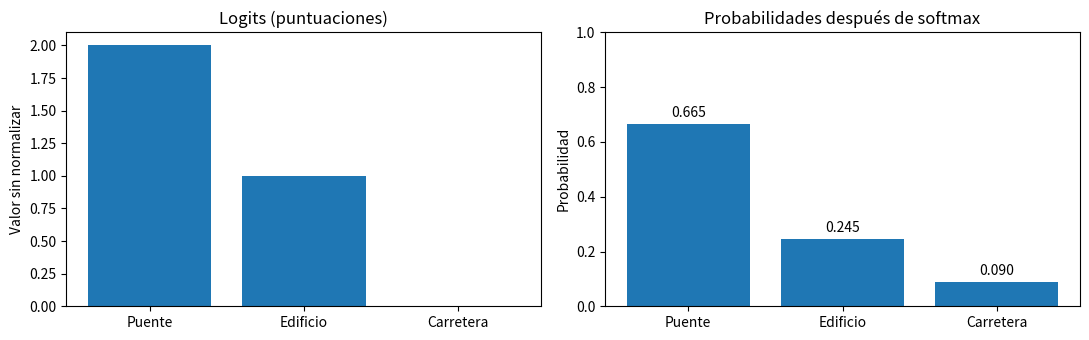
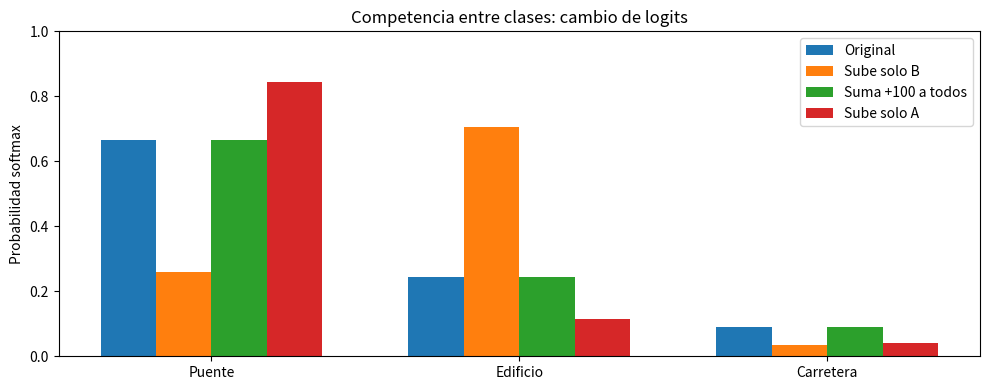
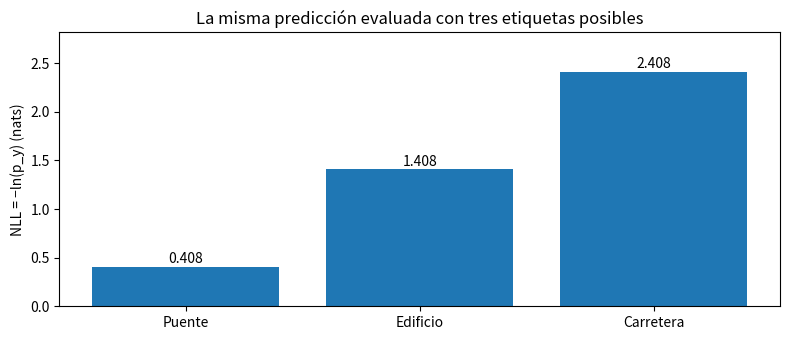
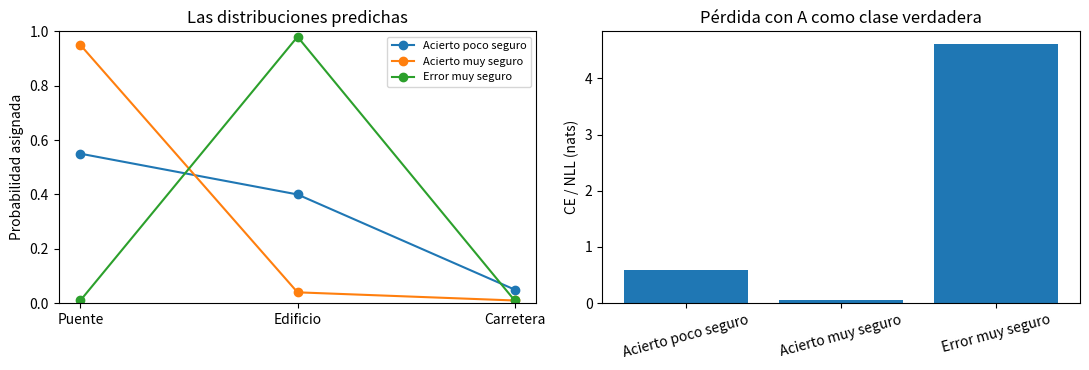
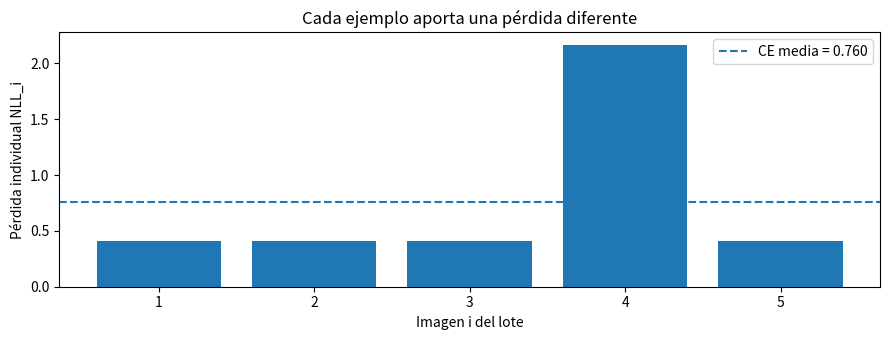
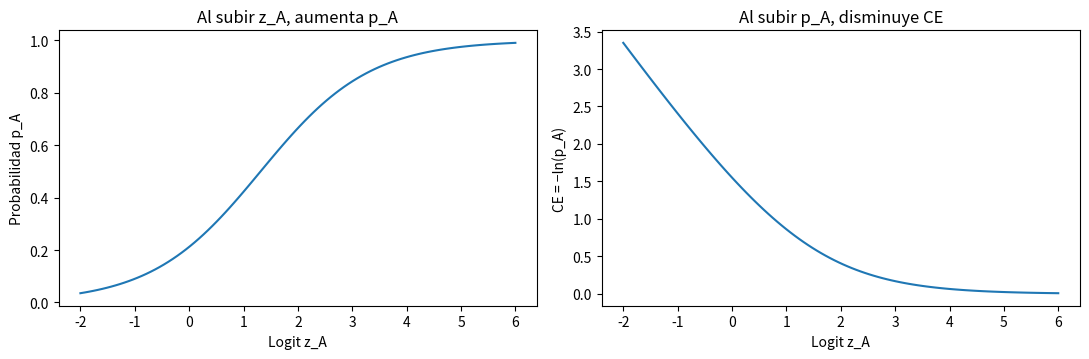

Here is the Python script that generated these plots, in order:
import numpy as np
import matplotlib.pyplot as plt

np.set_printoptions(precision=6, suppress=True)
CLASES = np.array(['Puente', 'Edificio', 'Carretera'])
print('Clases:', dict(enumerate(CLASES)))
print('NumPy:', np.__version__)

h = np.array([1.0, 2.0])
W = np.array([[2.0, 0.0],
              [0.0, 0.5],
              [1.0, -0.5]])
b = np.zeros(3)
z = W @ h + b
print('h =', h, 'forma:', h.shape)
print('W =\n', W, 'forma:', W.shape)
print('b =', b, 'forma:', b.shape)
for k, name in enumerate(CLASES):
    print(f'  z[{k}] ({name}) = {W[k]} · {h} + {b[k]} = {z[k]:.3f}')
print('Logits finales:', z)
assert np.allclose(z, [2, 1, 0])

ganadora_logits = int(np.argmax(z))
print('Clase con mayor logit:', CLASES[ganadora_logits])
print('¿Suman 1 los logits?', np.isclose(z.sum(), 1.0))

z_demo = np.array([2.0, 1.0, 0.0])
exps = np.exp(z_demo)
S = exps.sum()
p_manual = exps / S
for k, name in enumerate(CLASES):
    print(f'{name:10} | z = {z_demo[k]:.0f} | e^z = {exps[k]:.6f} | p = {exps[k]:.6f}/{S:.6f} = {p_manual[k]:.6f} ({100*p_manual[k]:.2f}%)')
print(f'Denominador S = {S:.6f}')
print(f'Comprobación Σp = {p_manual.sum():.12f}')
print('Clase predicha:', CLASES[np.argmax(p_manual)])
assert np.allclose(p_manual, [0.665240956, 0.244728471, 0.090030573])

fig, axes = plt.subplots(1, 2, figsize=(11, 3.5))
axes[0].bar(CLASES, z_demo)
axes[0].set_title('Logits (puntuaciones)')
axes[0].set_ylabel('Valor sin normalizar')
axes[1].bar(CLASES, p_manual)
axes[1].set_title('Probabilidades después de softmax')
axes[1].set_ylabel('Probabilidad')
axes[1].set_ylim(0, 1)
for i, val in enumerate(p_manual): axes[1].text(i, val+0.025, f'{val:.3f}', ha='center')
plt.tight_layout(); plt.show()

def softmax_estable(logits, axis=-1):
    """Softmax numéricamente estable para un vector o una matriz de filas."""
    logits = np.asarray(logits, dtype=float)
    shifted = logits - np.max(logits, axis=axis, keepdims=True)
    exp_shifted = np.exp(shifted)
    return exp_shifted / np.sum(exp_shifted, axis=axis, keepdims=True)

casos = {
    'Original': [2, 1, 0],
    'Sube solo B': [2, 3, 0],
    'Suma +100 a todos': [102, 101, 100],
    'Sube solo A': [3, 1, 0],
}
for etiqueta, logits in casos.items():
    print(f'{etiqueta:21} z={logits} -> p={np.round(softmax_estable(logits), 6)}')
assert np.allclose(softmax_estable([2,1,0]), softmax_estable([102,101,100]))

fig, ax = plt.subplots(figsize=(10, 4))
labels = list(casos)
pos = np.arange(3)
width = 0.18
for i, (name, logits) in enumerate(casos.items()):
    ax.bar(pos + (i-1.5)*width, softmax_estable(logits), width=width, label=name)
ax.set_xticks(pos, CLASES)
ax.set_ylim(0, 1)
ax.set_ylabel('Probabilidad softmax')
ax.set_title('Competencia entre clases: cambio de logits')
ax.legend()
plt.tight_layout(); plt.show()

def one_hot(indice, K=3):
    q = np.zeros(K, dtype=float)
    q[indice] = 1.0
    return q

for clase_real in range(len(CLASES)):
    print(f'Clase real {CLASES[clase_real]:10} -> índice={clase_real}, one-hot={one_hot(clase_real).astype(int)}')
print('Predicción del modelo:', np.round(p_manual, 6))
print('Clase predicha:', CLASES[int(np.argmax(p_manual))])

for y_indice, nombre in enumerate(CLASES):
    prob_verdadera = p_manual[y_indice]
    perdida = -np.log(prob_verdadera)
    print(f'Clase real {nombre:10}: p_y={prob_verdadera:.6f}; NLL=-ln({prob_verdadera:.6f})={perdida:.6f} nats')
print('Ejemplo extra: -ln(0.9)=', -np.log(0.9), '; -ln(0.01)=', -np.log(0.01))

def cross_entropy(q, p):
    """CE para distribuciones en el simplex; requiere p positiva."""
    q = np.asarray(q, dtype=float)
    p = np.asarray(p, dtype=float)
    if q.shape != p.shape or not np.all(p > 0) or not np.allclose(p.sum(axis=-1), 1):
        raise ValueError('q y p deben tener formas compatibles y p ser una distribución positiva')
    if not np.all(q >= 0) or not np.allclose(q.sum(axis=-1), 1):
        raise ValueError('q debe ser una distribución válida')
    # El factor q=0 debe contribuir exactamente 0 sin producir 0*log(0).
    return float(-np.sum(np.where(q > 0, q * np.log(p), 0.0)))

q_B = one_hot(1)
contribuciones = -q_B * np.log(p_manual)
print('q (clase real Edificio) =', q_B)
print('p (modelo)             =', p_manual)
for k, nombre in enumerate(CLASES):
    print(f'  -q[{k}] ln(p[{k}]) = -{q_B[k]:.0f} ln({p_manual[k]:.6f}) = {contribuciones[k]:.6f}')
print('CE = suma de contribuciones =', cross_entropy(q_B, p_manual))
print('NLL = -ln(p_B)             =', -np.log(p_manual[1]))
assert np.isclose(cross_entropy(q_B, p_manual), -np.log(p_manual[1]))

losses_by_class = -np.log(p_manual)
fig, ax = plt.subplots(figsize=(8, 3.5))
ax.bar(CLASES, losses_by_class)
ax.set_ylabel('NLL = −ln(p_y) (nats)')
ax.set_title('La misma predicción evaluada con tres etiquetas posibles')
for i, value in enumerate(losses_by_class): ax.text(i, value+0.04, f'{value:.3f}', ha='center')
ax.set_ylim(0, losses_by_class.max()*1.17)
plt.tight_layout(); plt.show()

modelos = {
    'Acierto poco seguro': np.array([.55,.40,.05]),
    'Acierto muy seguro': np.array([.95,.04,.01]),
    'Error muy seguro': np.array([.01,.98,.01]),
}
for nombre, probs in modelos.items():
    pred = np.argmax(probs)
    acc = float(pred == 0)
    ce = -np.log(probs[0])
    print(f'{nombre:23} -> predice {CLASES[pred]:9}; p(A)={probs[0]:.2f}; accuracy={acc:.0f}; CE={ce:.6f}')

fig, axes = plt.subplots(1, 2, figsize=(11, 3.8))
for nombre, probs in modelos.items():
    axes[0].plot(CLASES, probs, marker='o', label=nombre)
axes[0].set_ylabel('Probabilidad asignada')
axes[0].set_ylim(0, 1)
axes[0].set_title('Las distribuciones predichas')
axes[0].legend(fontsize=8)
axes[1].bar(list(modelos), [-np.log(v[0]) for v in modelos.values()])
axes[1].tick_params(axis='x', labelrotation=15)
axes[1].set_ylabel('CE / NLL (nats)')
axes[1].set_title('Pérdida con A como clase verdadera')
plt.tight_layout(); plt.show()

# Cada fila es una fotografía; columnas = Puente, Edificio, Carretera.
Z_LOTE = np.array([[2.0,1.0,0.0],
                   [0.0,2.0,1.0],
                   [1.0,0.0,2.0],
                   [3.0,1.0,0.0],
                   [2.0,1.0,0.0]])
Y_LOTE = np.array([0,1,2,1,0])
P_LOTE = softmax_estable(Z_LOTE, axis=1)
P_CORRECTA = P_LOTE[np.arange(len(Y_LOTE)), Y_LOTE]
NLL_LOTE = -np.log(P_CORRECTA)
PREDICCIONES = P_LOTE.argmax(axis=1)
ACIERTOS = (PREDICCIONES == Y_LOTE)

print('i | clase real | clase predicha | p(real) | NLL_i | ¿acierto?')
for i in range(len(Y_LOTE)):
    print(f'{i+1} | {CLASES[Y_LOTE[i]]:10} | {CLASES[PREDICCIONES[i]]:14} | {P_CORRECTA[i]:.6f} | {NLL_LOTE[i]:.6f} | {"Sí" if ACIERTOS[i] else "No"}')
print(f'\nNLL total: {NLL_LOTE.sum():.6f}')
print(f'CE media:  {NLL_LOTE.mean():.6f}')
print(f'Accuracy:  {ACIERTOS.mean():.4f} = {100*ACIERTOS.mean():.1f}%')
assert np.allclose(P_LOTE.sum(axis=1), 1)

fig, ax = plt.subplots(figsize=(9, 3.5))
ax.bar(np.arange(1, len(NLL_LOTE)+1), NLL_LOTE)
ax.axhline(NLL_LOTE.mean(), linestyle='--', label=f'CE media = {NLL_LOTE.mean():.3f}')
ax.set_xlabel('Imagen i del lote')
ax.set_ylabel('Pérdida individual NLL_i')
ax.set_title('Cada ejemplo aporta una pérdida diferente')
ax.set_xticks(np.arange(1, len(NLL_LOTE)+1))
ax.legend()
plt.tight_layout(); plt.show()

Y_TRES = np.array([0,1,2])
P_MODELO_1 = np.array([[.55,.40,.05],[.25,.55,.20],[.15,.30,.55]])
P_MODELO_2 = np.array([[.95,.04,.01],[.02,.95,.03],[.01,.04,.95]])
for nombre, probs in [('Modelo moderado', P_MODELO_1), ('Modelo confiado', P_MODELO_2)]:
    pred = probs.argmax(axis=1)
    acc = (pred == Y_TRES).mean()
    loss = -np.log(probs[np.arange(3), Y_TRES]).mean()
    print(f'{nombre:18}: accuracy={acc:.1%}, CE media={loss:.6f}')

def logsumexp_estable(z, axis=-1):
    z = np.asarray(z, dtype=float)
    m = np.max(z, axis=axis, keepdims=True)
    result = m + np.log(np.exp(z-m).sum(axis=axis, keepdims=True))
    return np.squeeze(result, axis=axis)

def nll_desde_logits(z, indice_verdadero):
    z = np.asarray(z, dtype=float)
    return float(logsumexp_estable(z) - z[indice_verdadero])

z_grande = np.array([1000.0,999.0,998.0])
with np.errstate(over='ignore', invalid='ignore'):
    e_directos = np.exp(z_grande)
    p_no_estable = e_directos/e_directos.sum()
print('Exponentes directos:', e_directos)
print('Softmax ingenuo:', p_no_estable)
print('Softmax estable:', softmax_estable(z_grande))
print('NLL estable para clase 0:', nll_desde_logits(z_grande, 0))
print('NLL con logits [2,1,0] :', nll_desde_logits([2,1,0], 0))
assert np.allclose(softmax_estable(z_grande), softmax_estable([2,1,0]))

for indice in range(3):
    via_probs = -np.log(softmax_estable(z_demo)[indice])
    via_logits = nll_desde_logits(z_demo, indice)
    print(f'Clase {CLASES[indice]:10}: vía p={via_probs:.9f} | vía logits={via_logits:.9f} | diferencia={abs(via_probs-via_logits):.2e}')
    assert np.isclose(via_probs, via_logits)

def entropy(q):
    q = np.asarray(q, dtype=float)
    if np.any(q < 0) or not np.isclose(q.sum(), 1):
        raise ValueError('q debe ser una distribución')
    return float(-np.sum(q[q > 0] * np.log(q[q > 0])))

def kl_divergence(q, p):
    q = np.asarray(q, dtype=float); p = np.asarray(p, dtype=float)
    if q.shape != p.shape or np.any(p <= 0):
        raise ValueError('q y p deben tener igual forma y p > 0')
    mask = q > 0
    return float(np.sum(q[mask] * np.log(q[mask] / p[mask])))

q_one_hot = np.array([1.0, 0.0, 0.0])
q_soft = np.array([0.7, 0.2, 0.1])
for label, q in [('one-hot', q_one_hot), ('suave', q_soft)]:
    H = entropy(q)
    CE = cross_entropy(q, p_manual)
    KL = kl_divergence(q, p_manual)
    print(f'{label:8}: H(q)={H:.6f}; CE(q,p)={CE:.6f}; KL(q||p)={KL:.6f}; H+KL={H+KL:.6f}')
    assert np.isclose(CE, H+KL)
assert entropy(q_one_hot) == 0

print('Objetivo suave:', q_soft)
print('Predicción exactamente igual al objetivo')
print('H(q)  =', entropy(q_soft))
print('CE    =', cross_entropy(q_soft,q_soft))
print('KL    =', kl_divergence(q_soft,q_soft))

def informe_completo(logits, etiqueta_verdadera, objetivo=None, mostrar=True):
    logits = np.asarray(logits, dtype=float)
    K = logits.size
    if logits.ndim != 1 or K != len(CLASES):
        raise ValueError('Se esperan exactamente tres logits')
    shifted = logits - logits.max()
    exponentes = np.exp(shifted)
    total = exponentes.sum()
    p = exponentes / total
    y = int(etiqueta_verdadera)
    q = one_hot(y,K) if objetivo is None else np.asarray(objetivo, dtype=float)
    pred = int(p.argmax())
    resultado = dict(
        logits=logits, logits_estables=shifted, exponentes=exponentes,
        denominador=total, probabilidades=p, suma_probabilidades=p.sum(),
        objetivo=q, clase_real=CLASES[y], clase_predicha=CLASES[pred],
        probabilidad_real=p[y], NLL_via_softmax=-np.log(p[y]),
        NLL_desde_logits=nll_desde_logits(logits,y), CE=cross_entropy(q,p),
        entropia=entropy(q), KL=kl_divergence(q,p), accuracy_individual=int(pred==y))
    if mostrar:
        for nombre, valor in resultado.items():
            print(f'{nombre:23}: {np.round(valor,6) if isinstance(valor,np.ndarray) else valor}')
        print('Consistencia CE = H(q) + KL:', np.isclose(resultado['CE'], resultado['entropia']+resultado['KL']))
    return resultado

informe = informe_completo([2,1,0], etiqueta_verdadera=0)

valores_zA = np.linspace(-2,6,100)
prob_A = np.array([softmax_estable([zA,1,0])[0] for zA in valores_zA])
ce_A = -np.log(prob_A)
fig, axes = plt.subplots(1, 2, figsize=(11,3.7))
axes[0].plot(valores_zA, prob_A)
axes[0].set_xlabel('Logit z_A'); axes[0].set_ylabel('Probabilidad p_A')
axes[0].set_title('Al subir z_A, aumenta p_A')
axes[1].plot(valores_zA, ce_A)
axes[1].set_xlabel('Logit z_A'); axes[1].set_ylabel('CE = −ln(p_A)')
axes[1].set_title('Al subir p_A, disminuye CE')
plt.tight_layout(); plt.show()

# TODO A: reemplaza las líneas indicadas con tu solución.
z_ej_a = np.array([0.0, np.log(2), np.log(3)])
print('Pendiente: calcula exponentes, softmax, NLL para y=1 y argmax')
# exps_a = ...
# denominador_a = ...
# p_a = ...
# nll_a = ...
# print(...)

# TODO B: calcula CE con las etiquetas A y C usando la función cross_entropy.
p_ej_b = np.array([0.7,0.2,0.1])
print('Pendiente: comparar CE para q_A y q_C')
# ce_a = ...
# ce_c = ...
# print(...)

# TODO C: utiliza softmax_estable sobre filas y selecciona p_y con indexación avanzada.
Z_EJ_C = np.array([[2.0,1.0,0.0],[3.0,1.0,0.0],[0.0,1.0,2.0]])
Y_EJ_C = np.array([0,1,2])
print('Pendiente: probabilidades, NLL por observación, media y accuracy')
# P_C = ...
# p_real_c = ...
# nll_por_ejemplo_c = ...
# acc_c = ...
# print(...)

# TODO D: verifica la igualdad con np.allclose y explica el resultado.
z_d1 = np.array([2.0,1.0,0.0])
z_d2 = np.array([1002.0,1001.0,1000.0])
print('Pendiente: comparación estable e interpretación')
# iguales = ...
# print(...)

# TODO E: completa usando entropy, cross_entropy y kl_divergence.
q_e = np.array([.7,.2,.1])
p_e = np.array([.5,.3,.2])
print('Pendiente: H(q), CE, KL y verificación de identidad')
# H_e = ...
# CE_e = ...
# KL_e = ...
# print(...)
